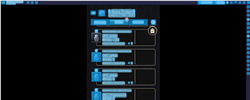
Task: Automation of Bluestacks using vision methods to capture data and extract them to relevant sources.
Workflow: Test

Step 1: CV Screen Scope on the element in window 'BlueStacks App Player' (hd-player.exe)

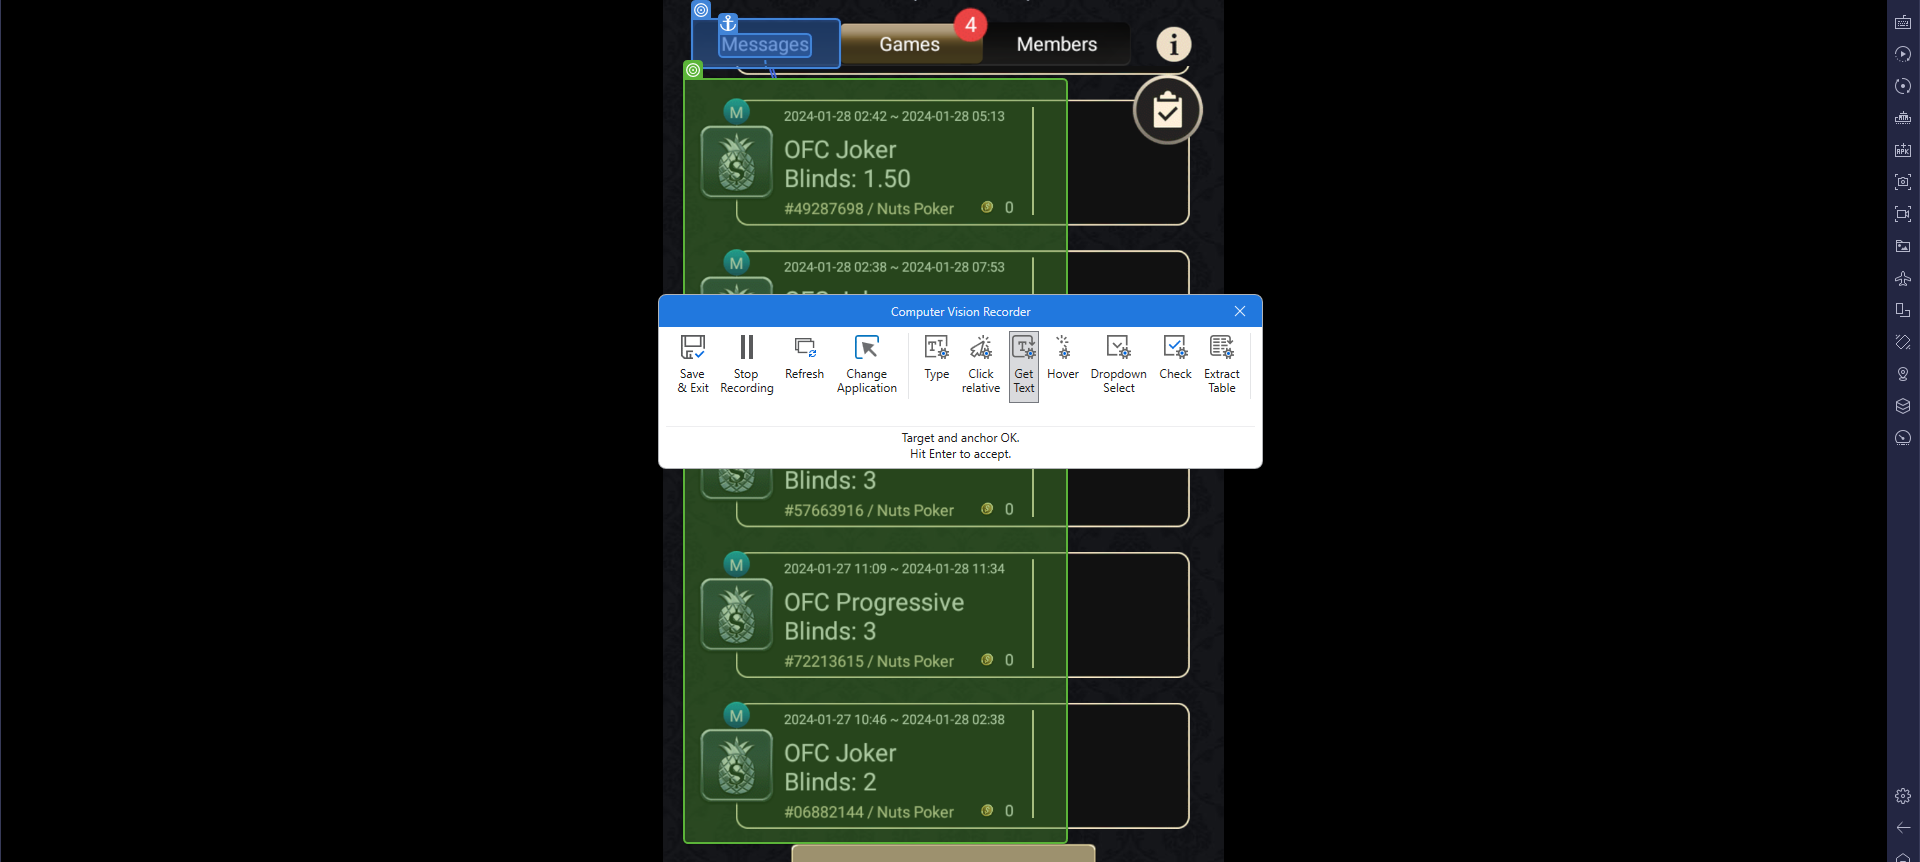
Step 2: get-text

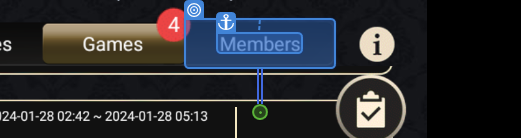
Step 3: CV Click - Button

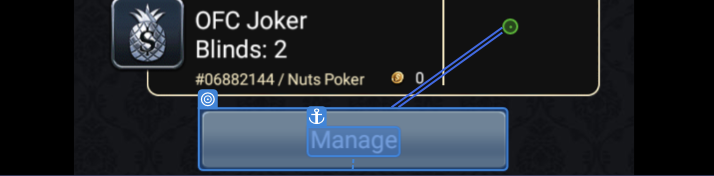
Step 4: CV Hover - Button

Step 5: CV Click - Button (same screen as step 3)

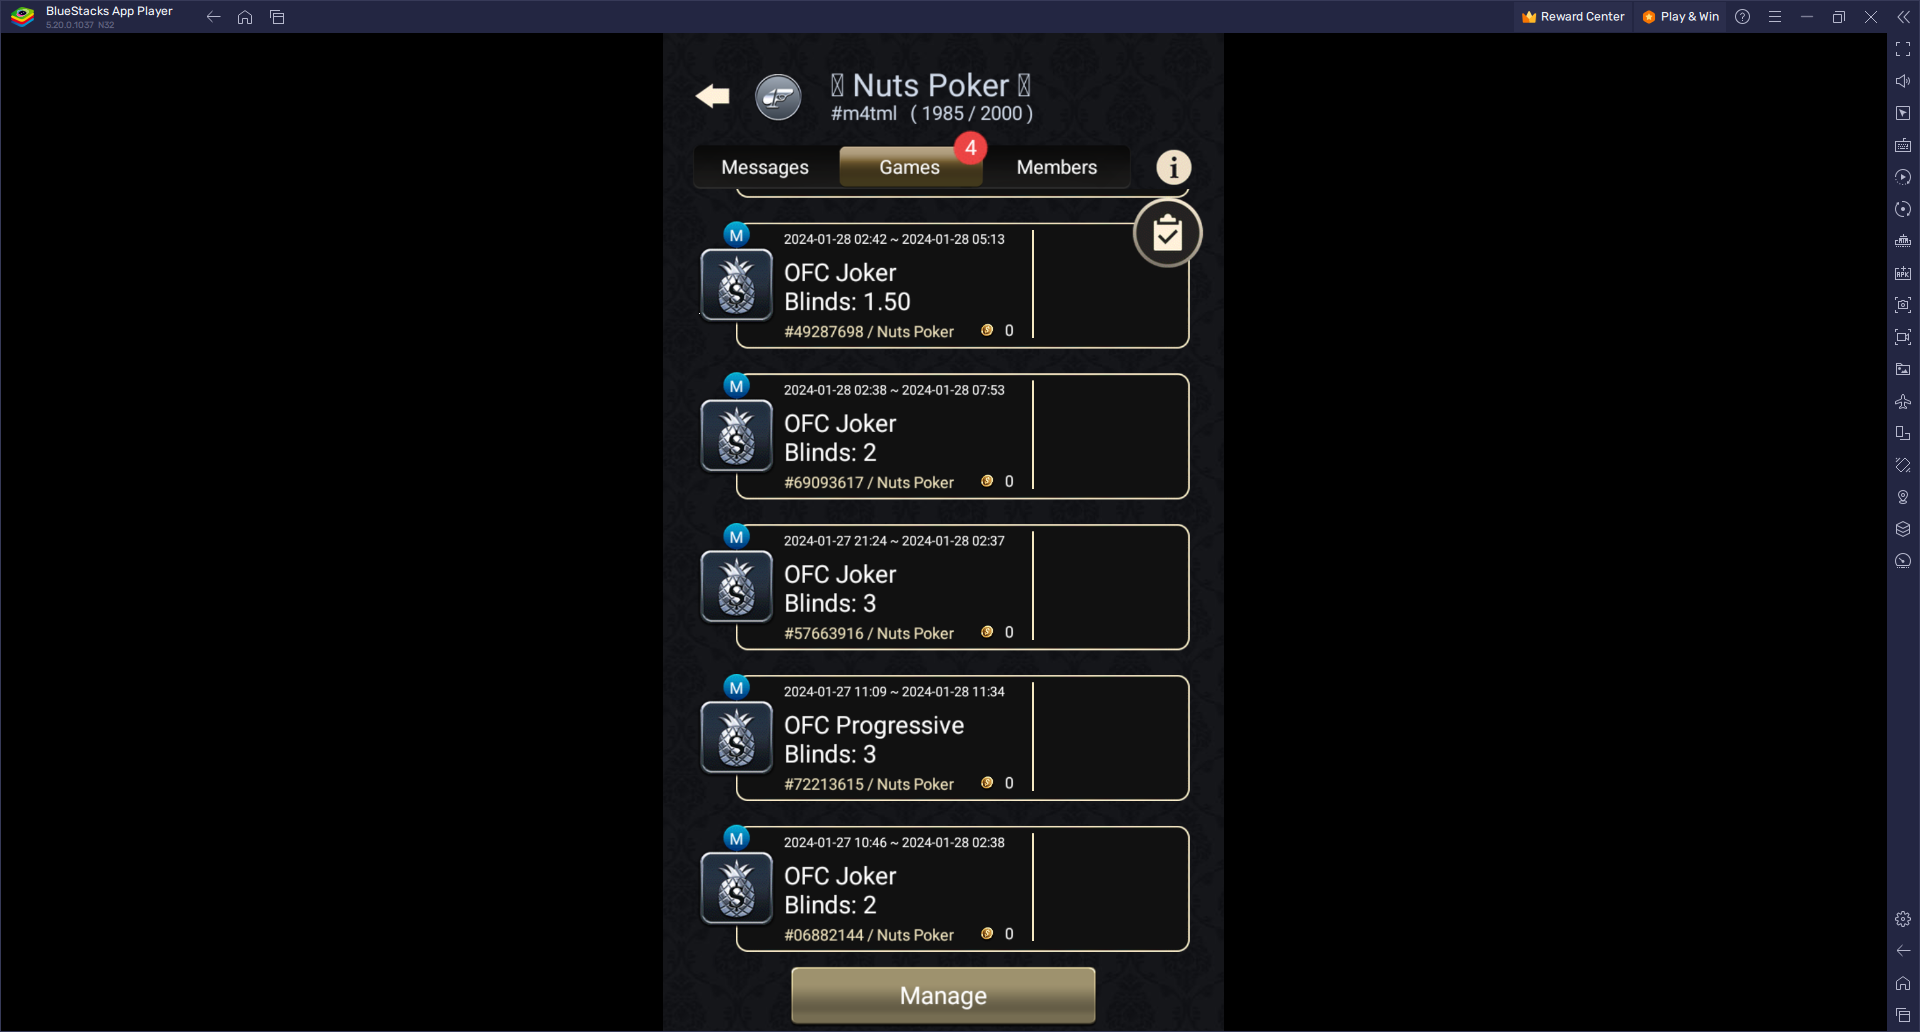
Step 6: Screen CV Hover - 'Manage'